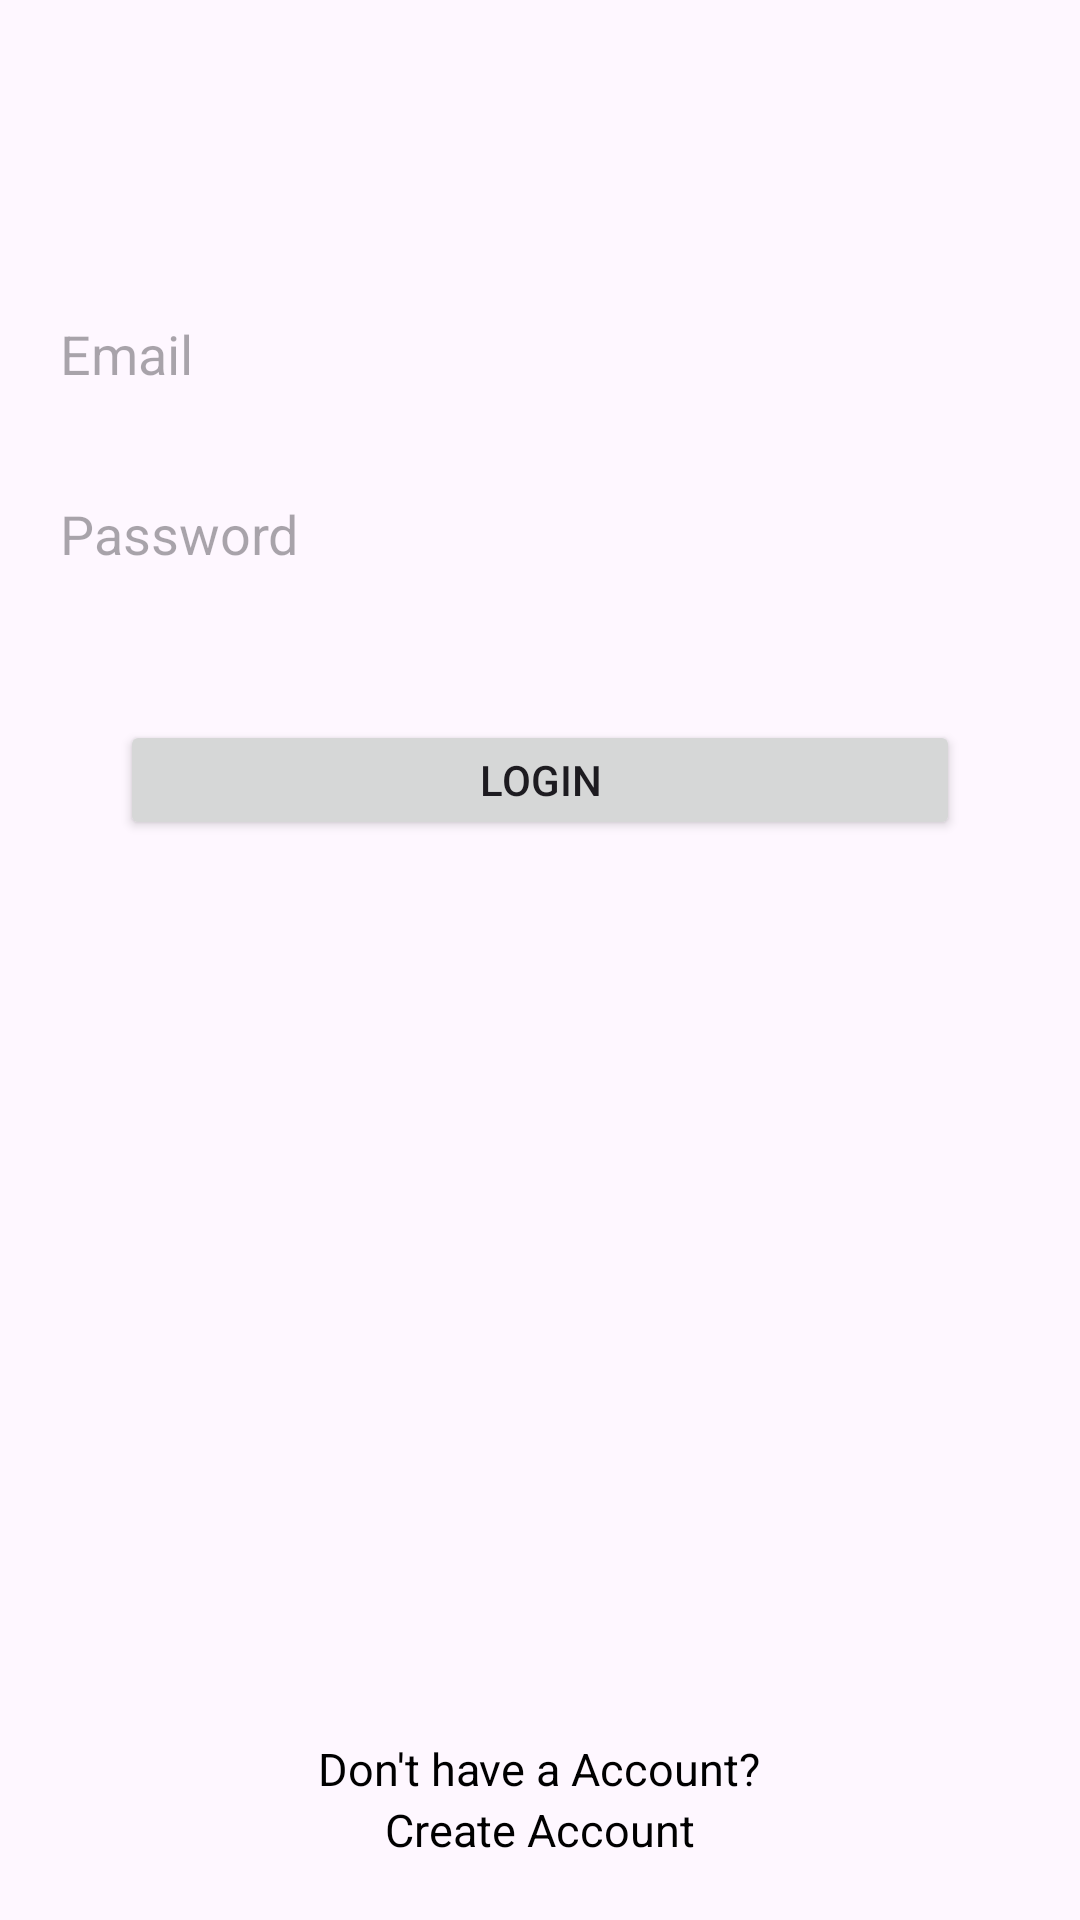

Android layout source for this screen:
<!-- AndroidManifest.xml: application theme Theme.Acxiom -->
<!-- res/layout/activty_login.xml -->
<?xml version="1.0" encoding="utf-8"?>
<RelativeLayout xmlns:android="http://schemas.android.com/apk/res/android"
    xmlns:app="http://schemas.android.com/apk/res-auto"
    xmlns:tools="http://schemas.android.com/tools"
    android:layout_width="match_parent"
    android:layout_height="match_parent"
    tools:context=".Login">
    <EditText
        android:id="@+id/login_email"
        android:layout_width="match_parent"
        android:layout_height="40dp"
        android:layout_marginHorizontal="10dp"
        android:hint="Email"
        android:layout_marginTop="100dp"
        android:background="@drawable/et_text"
        android:textColor="@color/black"
        android:padding="10dp"
        />
    <LinearLayout
        android:id="@+id/ll_password"
        android:layout_width="match_parent"
        android:layout_height="wrap_content"
        android:orientation="vertical"
        android:layout_below="@id/login_email">
        <EditText
            android:id="@+id/login_password"
            android:layout_width="match_parent"
            android:layout_height="40dp"
            android:background="@drawable/et_text"
            android:layout_marginHorizontal="10dp"
            android:hint="Password"
            android:textColor="@color/black"
            android:padding="10dp"
            android:layout_marginTop="20dp"
            />

    </LinearLayout>
    <Button
        android:id="@+id/login_btn"
        android:layout_width="match_parent"
        android:layout_height="40dp"
        android:layout_below="@id/ll_password"
        android:layout_marginHorizontal="40dp"
        android:layout_marginTop="40dp"
        android:text="Login"
        />
    <TextView
        android:layout_width="wrap_content"
        android:layout_height="wrap_content"
        android:text="Don't have a Account?"
        android:layout_above="@id/register"
        android:layout_centerHorizontal="true"
        android:textSize="15dp"
        android:textColor="@color/black"
        />
    <TextView
        android:id="@+id/register"
        android:layout_width="wrap_content"
        android:layout_height="wrap_content"
        android:text="Create Account"
        android:layout_centerHorizontal="true"
        android:layout_alignParentBottom="true"
        android:layout_marginBottom="20dp"
        android:textColor="@color/black"
        android:textSize="15dp"/>

</RelativeLayout>
<!-- resources referenced by this layout -->
<resources>
  <style name="Theme.Acxiom" parent="Base.Theme.Acxiom" />
  <style name="Base.Theme.Acxiom" parent="Theme.Material3.DayNight.NoActionBar">
          
          
      </style>
  <!-- not gathered from this repository: default colours our renderer supplied (Android Studio template values) -->
  <color name="black">#FF000000</color>
</resources>
